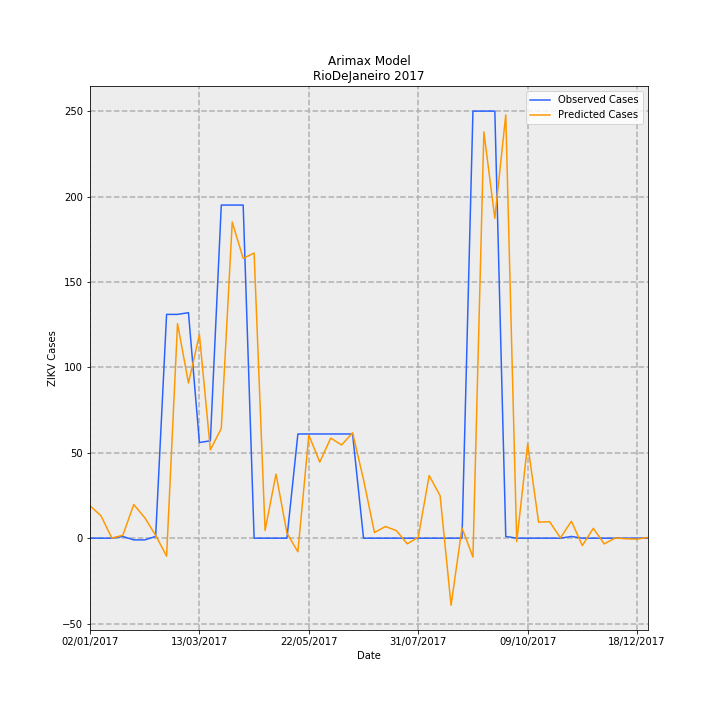

The table this chart was drawn from, first rows:
Date, predictions_incidence, observed_incidence, Predicted Cases, Observed Cases, error
02/01/2017, 0.1134, 0.0, 18.95, 0.0, -18.95
09/01/2017, 0.07857, 0.0, 13.14, 0.0, -13.14
16/01/2017, 0.0001976, 0.0, 0.03303, 0.0, -0.03303
23/01/2017, 0.01029, 0.005981, 1.72, 1.0, -0.7199
30/01/2017, 0.1177, -0.005981, 19.68, -1.0, -20.68
06/02/2017, 0.07195, -0.005981, 12.03, -1.0, -13.03
13/02/2017, 0.009945, 0.005981, 1.663, 1.0, -0.6628
20/02/2017, -0.06292, 0.7835, -10.52, 131.0, 141.5
27/02/2017, 0.7513, 0.7835, 125.6, 131.0, 5.387
06/03/2017, 0.5433, 0.7895, 90.84, 132.0, 41.16
13/03/2017, 0.7126, 0.3349, 119.1, 56.0, -63.15
20/03/2017, 0.3094, 0.3409, 51.74, 57.0, 5.264
27/03/2017, 0.384, 1.166, 64.21, 195.0, 130.8
03/04/2017, 1.107, 1.166, 185.1, 195.0, 9.942
10/04/2017, 0.9797, 1.166, 163.8, 195.0, 31.21
17/04/2017, 0.9983, 0.0, 166.9, 0.0, -166.9
24/04/2017, 0.02708, 0.0, 4.528, 0.0, -4.528
01/05/2017, 0.2244, 0.0, 37.52, 0.0, -37.52
08/05/2017, 0.01764, 0.0, 2.949, 0.0, -2.949
15/05/2017, -0.04768, 0.3649, -7.972, 61.0, 68.97
22/05/2017, 0.3609, 0.3649, 60.34, 61.0, 0.6609
29/05/2017, 0.2665, 0.3649, 44.55, 61.0, 16.45
05/06/2017, 0.3504, 0.3649, 58.58, 61.0, 2.421
12/06/2017, 0.3264, 0.3649, 54.56, 61.0, 6.436
19/06/2017, 0.369, 0.3649, 61.69, 61.0, -0.6903
26/06/2017, 0.2051, 0.0, 34.29, 0.0, -34.29
03/07/2017, 0.01975, 0.0, 3.302, 0.0, -3.302
10/07/2017, 0.04085, 0.0, 6.83, 0.0, -6.83
17/07/2017, 0.02657, 0.0, 4.442, 0.0, -4.442
24/07/2017, -0.01977, 0.0, -3.305, 0.0, 3.305
31/07/2017, 0.003226, 0.0, 0.5394, 0.0, -0.5394
07/08/2017, 0.2194, 0.0, 36.68, 0.0, -36.68
14/08/2017, 0.1486, 0.0, 24.84, 0.0, -24.84
21/08/2017, -0.235, 0.0, -39.29, 0.0, 39.29
28/08/2017, 0.03577, 0.0, 5.98, 0.0, -5.98
04/09/2017, -0.06624, 1.495, -11.07, 250.0, 261.1
11/09/2017, 1.423, 1.495, 237.8, 250.0, 12.17
18/09/2017, 1.12, 1.495, 187.3, 250.0, 62.75
25/09/2017, 1.482, 0.005981, 247.8, 1.0, -246.8
02/10/2017, -0.01219, 0.0, -2.038, 0.0, 2.038
09/10/2017, 0.3301, 0.0, 55.2, 0.0, -55.2
16/10/2017, 0.05605, 0.0, 9.372, 0.0, -9.372
23/10/2017, 0.05779, 0.0, 9.663, 0.0, -9.663
30/10/2017, 0.001086, 0.0, 0.1815, 0.0, -0.1815
06/11/2017, 0.05931, 0.005981, 9.916, 1.0, -8.916
13/11/2017, -0.02594, 0.0, -4.337, 0.0, 4.337
20/11/2017, 0.03442, 0.0, 5.754, 0.0, -5.754
27/11/2017, -0.02004, 0.0, -3.351, 0.0, 3.351
04/12/2017, 0.0006551, 0.0, 0.1095, 0.0, -0.1095
11/12/2017, -0.002149, 0.0, -0.3593, 0.0, 0.3593
18/12/2017, -0.003438, 0.0, -0.5748, 0.0, 0.5748
25/12/2017, 0.00264, 0.0, 0.4414, 0.0, -0.4414
